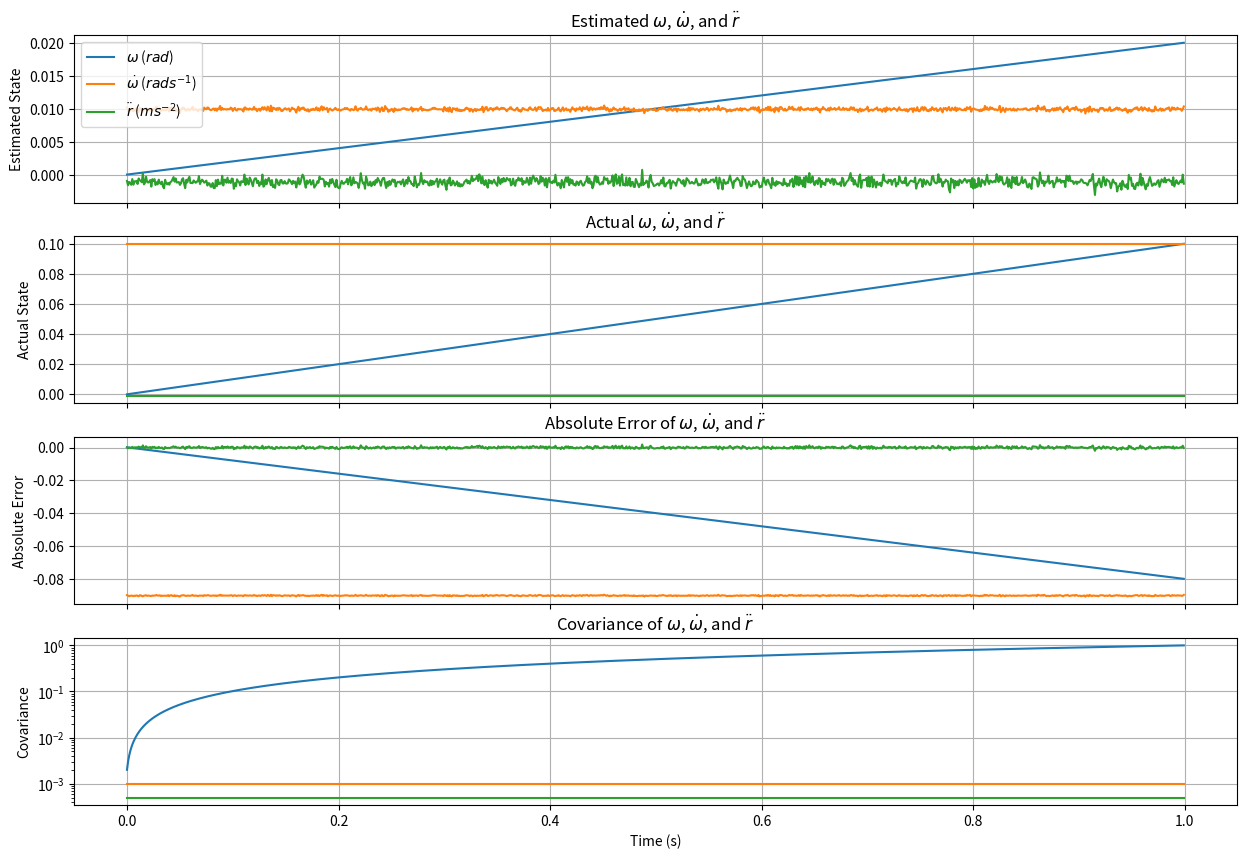

The script that saved this image:
#!/usr/bin/env python3

import matplotlib
import matplotlib.pyplot as plt
import numpy as np

DT = 0.001

R = 0.1

F = np.matrix([[1, DT, 0], [0, 0, 0], [0, 0, 0]])

t_vals = [x * DT for x in range(0,1000)]

B = np.matrix([[DT], [1], [-R]])

H = np.matrix([[0, 0, 1]])

GN = 0.001

p = np.identity(3) * GN
q = np.identity(3) * GN
r = np.identity(1) * GN

kalman_state = np.empty((len(t_vals), 3))
act_state = np.empty((len(t_vals), 3))

cov_state = np.empty((len(t_vals), 3))

OMEGA = 2 * np.pi
A = 2

THETA_DOT_INIT = 0.1

x = np.matrix([[0], [THETA_DOT_INIT], [- R * THETA_DOT_INIT ** 2]])

def gen_value(i,t):
    theta_dot = THETA_DOT_INIT
    theta = theta_dot * t
    x_p = - R * theta_dot ** 2

    act_state[i] = np.matrix([theta, theta_dot, x_p])

    return (theta, theta_dot, x_p)
    
for (i, t) in enumerate(t_vals):
    (theta_act, theta_dot_act, x_p_act) = gen_value(i, t)
        
    theta_dot = theta_dot_act + float(np.random.normal(0, GN, (1, 1)))
    z = x_p_act + float(np.random.normal(0, GN, (1, 1)))
       
    u = theta_dot ** 2
        
    x_new = F.dot(x) + u * B
    p_new = F.dot(p).dot(F.T) + q
      
    y = z - H.dot(x_new)

    s = H.dot(p_new).dot(H.T) + r
        
    k = p_new.dot(H.T).dot(s.I)
        
    x_new_new = x_new + k.dot(y)
              
    p_new_new = (np.identity(3) - k.dot(H)).dot(p_new)
        
    y_new = z - H.dot(x_new_new)

    x = x_new_new
    p = p_new_new
    
    kalman_state[i] = x.T
    cov_state[i] = [p[0,0], p[1,1], p[2,2]]
    
(fig, axes) = plt.subplots(4, sharex=True, figsize=(15, 10))

axes[0].plot(t_vals, kalman_state[:, 0], label="$\omega$ ($rad$)")
axes[0].plot(t_vals, kalman_state[:, 1], label="$\dot{\omega}$ ($rad s^{-1}$)")
axes[0].plot(t_vals, kalman_state[:, 2], label="$\ddot{r}$ ($m s^{-2}$)")
axes[0].grid(True)
axes[0].set_title("Estimated $\omega$, $\dot{\omega}$, and $\ddot{r}$")
axes[0].set(ylabel = "Estimated State")
axes[0].legend()

axes[1].plot(t_vals, act_state[:, 0])
axes[1].plot(t_vals, act_state[:, 1])
axes[1].plot(t_vals, act_state[:, 2])
axes[1].grid(True)
axes[1].set_title("Actual $\omega$, $\dot{\omega}$, and $\ddot{r}$")
axes[1].set(ylabel = "Actual State")

err_vals = kalman_state - act_state

axes[2].plot(t_vals, err_vals[:, 0])
axes[2].plot(t_vals, err_vals[:, 1])
axes[2].plot(t_vals, err_vals[:, 2])
axes[2].grid(True)
axes[2].set_title("Absolute Error of $\omega$, $\dot{\omega}$, and $\ddot{r}$")
axes[2].set(ylabel = "Absolute Error")

axes[3].semilogy(t_vals, cov_state[:, 0])
axes[3].semilogy(t_vals, cov_state[:, 1])
axes[3].semilogy(t_vals, cov_state[:, 2])
axes[3].grid(True)
axes[3].set_title("Covariance of $\omega$, $\dot{\omega}$, and $\ddot{r}$")
axes[3].set(xlabel = "Time (s)", ylabel = "Covariance")

plt.show()
